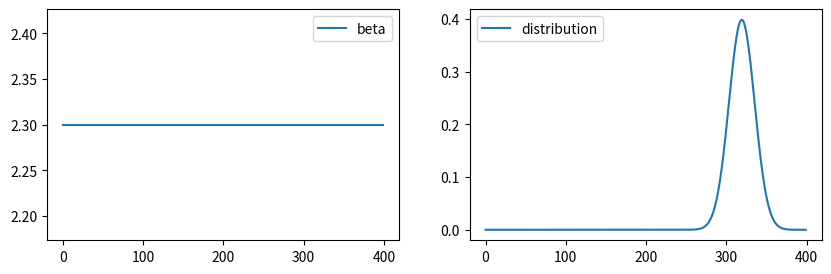
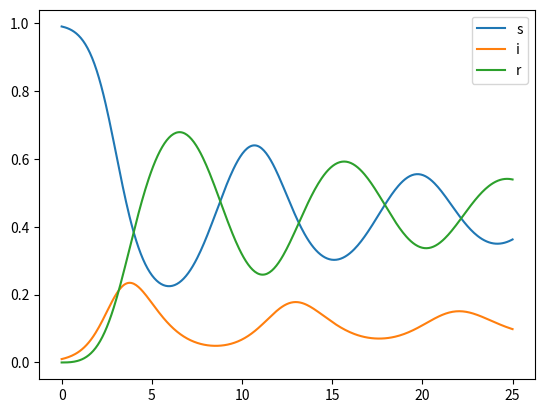

Generate these figures, in order, with matplotlib:
#!/usr/bin/env python3
# -*- coding: utf-8 -*-
"""
Created on Tue Apr 25 09:14:22 2023

@author: dliu
"""


import numpy as np
import matplotlib.pyplot as plt


from scipy.interpolate import interp1d, UnivariateSpline, Rbf
from functools import partial
import scipy.stats as stats 
import numpy as np 
import matplotlib.pyplot as plt

# import numpy as np
# from scipy.integrate import solve_ivp
# import matplotlib.pyplot as plt

# def f_SIR(t, y, beta, gamma):
#     S, I, R = y[0], y[1], y[2]
#     # beta, gamma = 2.5, 1.25
    
#     dSdt = -beta * S * I
#     dIdt = beta * S * I - gamma * I
#     dRdt = gamma * I
    
#     return [dSdt, dIdt, dRdt]

# t = np.linspace(0,10)
# sol = solve_ivp(f_SIR, [0,10], [.99, .01, 0], args=(2.3, 1), dense_output=True)

# z = sol.sol(t)
# plt.plot(t, z.T, label=['s', 'i', 'r'])
# plt.legend()


def integrate_real(pre, t, K):
    interp_y = interp1d(t, pre, kind='slinear')

    dt_new = 0.005
    num = int(t[-1]/dt_new)+1
    t_new = np.linspace(0, t[-1], num)
    y_new = interp_y(t_new)

    K_new = K(t_new)[::-1]
    ## normalize
    K_new = K_new/(K_new.sum()*dt_new)
    
    return sum(y_new*K_new)*dt_new


def f_SIR(y, t, dt, K, beta=1.5, gamma=1, tau=1):
    I_pre = y[:,1]
    I_pre = np.r_[I_pre, I_pre[-1]]
    t = np.r_[t, t[-1]+dt]
    
    integro = integrate_real(I_pre, t, K) 
    S, I, R = y[-1]
    
    dSdt = -beta * S * I + integro
    dIdt = beta * S * I - gamma * I
    dRdt = gamma * I - integro
    
    return np.array([[dSdt, dIdt, dRdt]]) * tau


def Norm(t, loc, scale):
    return stats.norm.pdf(t, loc=loc, scale=scale)




##### scale
tau = 1
##### time span
start, end, length = 0, 25, 400
t = np.linspace(start, end, length)
dt = t[1]-t[0]

##### parameters
beta = np.ones([length]) * 2.3
# beta = 1.5 * (1+0.45*np.cos(np.pi*(t+11)/45))
# beta[100:] = 1.5
gamma = np.ones([length]) * 1

##### Gaussian distribution #####
mu, sigma = 5, 1
K = partial(Norm, loc=mu, scale=sigma)
dist = K(t)[::-1]

plt.figure()
fig, ax = plt.subplots(1,2,figsize=[10,3])
ax[0].plot(beta, label='beta')
ax[0].legend()
ax[1].plot(dist, label='distribution')
ax[1].legend()

##### Euler method
batch = 1
SIR_batch = np.zeros([batch, length, 4])
for j in range(batch):
    SIR_f = np.zeros([length,3])
    # S0 = np.random.rand()*.2+.8  # S0 in [0.8, 1]
    # I0 = np.random.rand()*.05    # I0 in [ 0 , 0.05]
    # R0 = 1-S0-I0
    S0, I0, R0 = .99, 0.01, 0
    SIR_f[0,:] = np.array([[S0, I0, R0]])
    
    for i in range(SIR_f.shape[0]-1):
        SIR_f[[i+1]] = SIR_f[[i]] + f_SIR(SIR_f[:i+1,:], t[:i+1]*tau, dt, K, beta[i], gamma[i], tau)*dt
    
    SIR_f = np.c_[t.reshape(-1,1)*tau,SIR_f]
    SIR_batch[j,...] = SIR_f

plt.figure()
plt.plot(SIR_f[:,0], SIR_f[:,1:], label=['s','i','r'])
plt.legend()


# np.savez('../data/numerical.npz', SIR=SIR_batch, beta=beta, dist=dist, mu=mu, sigma=sigma)
